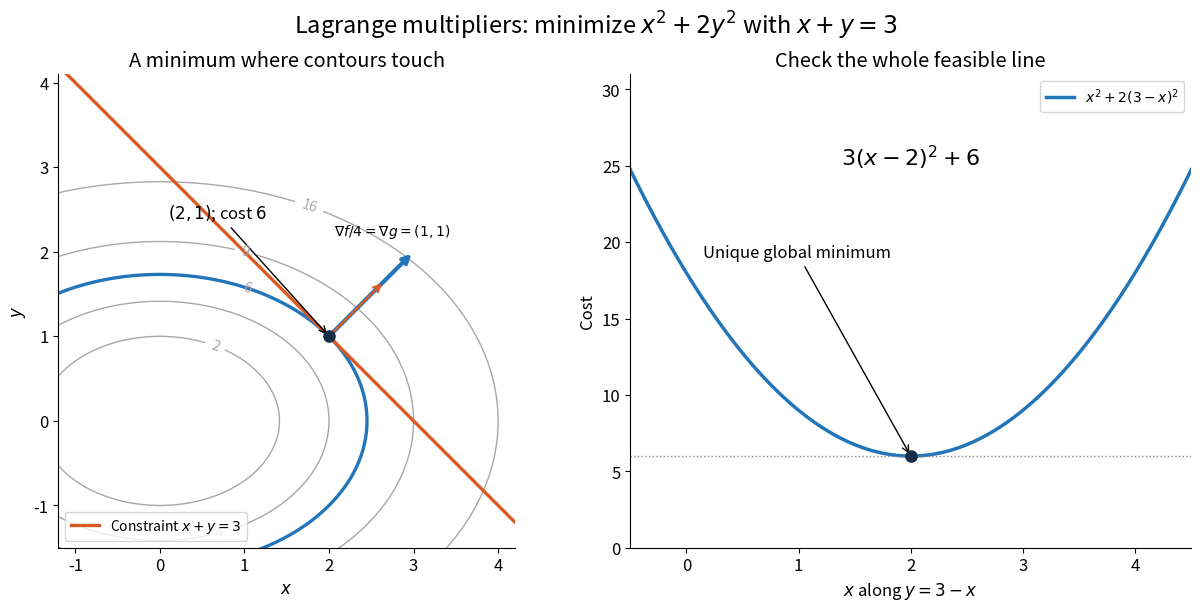

Here is the Python script that generated this plot: (Note: this script raises an exception after producing the figure.)
"""Render an original dimensionless equality-constrained quadratic example to CWD."""
from pathlib import Path
import matplotlib
matplotlib.use('Agg')
import matplotlib.pyplot as plt
import numpy as np


def main():
    plt.rcParams.update({'font.size': 12, 'axes.spines.top': False, 'axes.spines.right': False})
    fig, (ax, right) = plt.subplots(1, 2, figsize=(12, 6), layout='constrained', facecolor='white')
    x = np.linspace(-1.4, 4.4, 450)
    y = np.linspace(-2, 4.4, 450)
    xx, yy = np.meshgrid(x, y)
    levels = [2, 4, 6, 9, 16]
    cs = ax.contour(xx, yy, xx**2 + 2*yy**2, levels=levels, colors='#a7a7a7', linewidths=1)
    ax.clabel(cs, fmt='%g', fontsize=10)
    ax.contour(xx, yy, xx**2 + 2*yy**2, levels=[6], colors=['#2375b9'], linewidths=2.4)
    ax.plot(x, 3-x, color='#d85b26', lw=2.4, label=r'Constraint $x+y=3$')
    ax.scatter([2], [1], c='#162f46', s=65, zorder=5)
    ax.annotate(r'$(2,1)$; cost $6$', (2, 1), xytext=(0.1, 2.4), arrowprops={'arrowstyle': '->'})
    ax.annotate('', xy=(3, 2), xytext=(2, 1), arrowprops={'arrowstyle': '->', 'color': '#2375b9', 'lw': 3})
    ax.annotate('', xy=(2.65, 1.65), xytext=(2, 1), arrowprops={'arrowstyle': '->', 'color': '#d85b26', 'lw': 1.6})
    ax.text(2.75, 2.2, r'$\nabla f/4=\nabla g=(1,1)$', fontsize=10, ha='center')
    ax.set(xlim=(-1.2, 4.2), ylim=(-1.5, 4.1), xlabel=r'$x$', ylabel=r'$y$', title='A minimum where contours touch')
    ax.set_aspect('equal')
    ax.legend(loc='lower left', fontsize=10)
    line = np.linspace(-0.5, 4.5, 350)
    cost = line**2 + 2*(3-line)**2
    right.plot(line, cost, c='#2375b9', lw=2.5, label=r'$x^2+2(3-x)^2$')
    right.axhline(6, c='#888888', ls=':', lw=1)
    right.scatter([2], [6], c='#162f46', s=65, zorder=4)
    right.annotate('Unique global minimum', (2, 6), xytext=(0.15, 19), arrowprops={'arrowstyle': '->'})
    right.text(2, 25, r'$3(x-2)^2+6$', ha='center', fontsize=16)
    right.set(xlim=(-0.5, 4.5), ylim=(0, 31), xlabel=r'$x$ along $y=3-x$', ylabel='Cost', title='Check the whole feasible line')
    right.legend(loc='upper right', fontsize=10)
    fig.suptitle('Lagrange multipliers: minimize $x^2+2y^2$ with $x+y=3$', fontsize=17)
    fig.savefig(Path.cwd() / (Path(__file__).stem + '.png'), dpi=110, facecolor='white')
    plt.close(fig)


if __name__ == '__main__':
    main()
